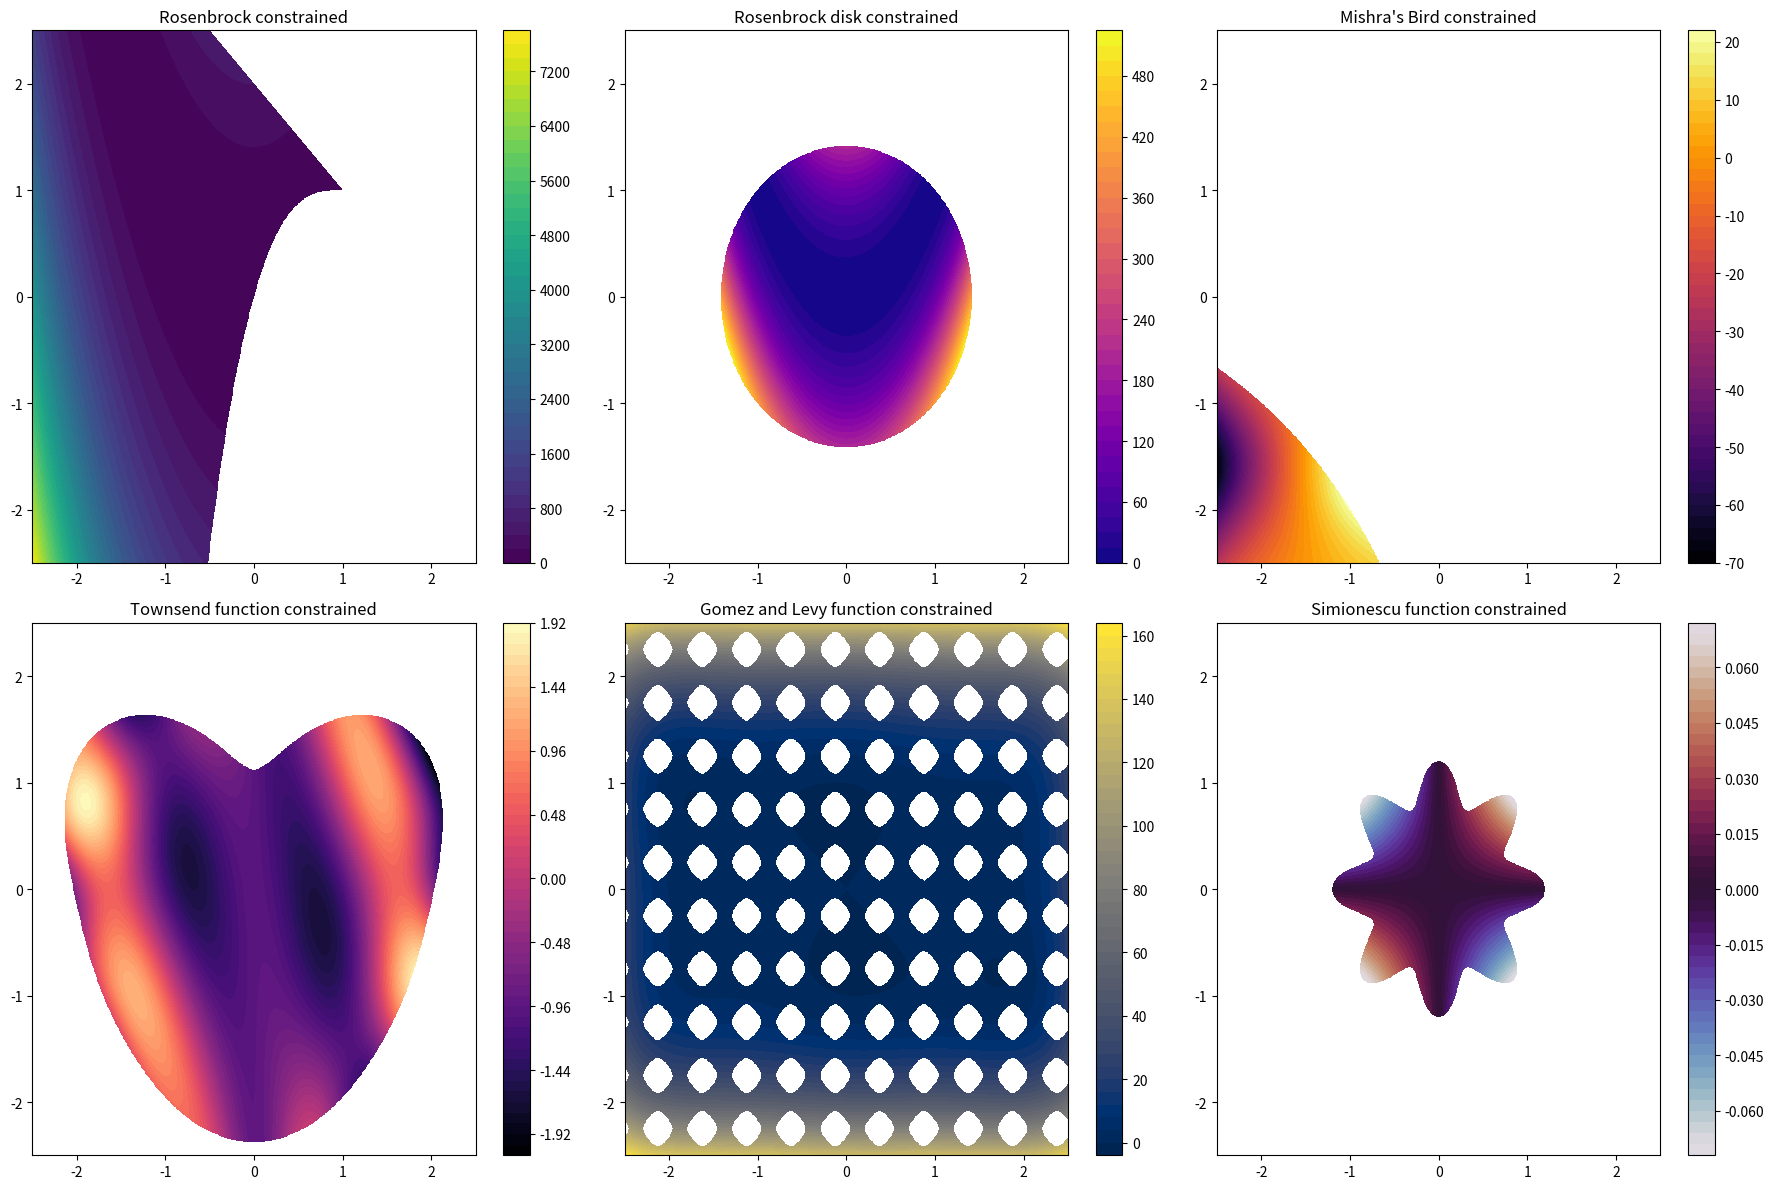

Python code for this plot:
import numpy as np
import matplotlib.pyplot as plt

# Funciones de prueba

def rosenbrock_constrained(x, y):
    """
    Calcula la función de Rosenbrock con restricciones adicionales.

    Parámetros:
    x : float
        Coordenada x.
    y : float
        Coordenada y.

    Restricciones:
    - (x - 1)^3 - y + 1 <= 0
    - x + y - 2 <= 0

    Retorna:
    float:
        Valor de la función si se cumplen ambas restricciones, np.inf (infinito) de lo contrario.
    """
    f = (1 - x)**2 + 100 * (y - x**2)**2
    constraint1 = (x - 1)**3 - y + 1
    constraint2 = x + y - 2
    return f if (constraint1 <= 0) and (constraint2 <= 0) else np.inf

def rosenbrock_disk(x, y):
    """
    Calcula la función de Rosenbrock con una restricción de disco.

    Parámetros:
    x : float
        Coordenada x.
    y : float
        Coordenada y.

    Restricción:
    x^2 + y^2 - 2 <= 0

    Retorna:
    float:
        Valor de la función si se cumple la restricción, np.inf (infinito) de lo contrario.
    """
    f = (1 - x)**2 + 100 * (y - x**2)**2
    constraint = x**2 + y**2 - 2
    return f if (constraint <= 0) else np.inf

def mishra_bird(x, y):
    """
    Calcula la función de Mishra's Bird con una restricción circular.

    Parámetros:
    x : float
        Coordenada x.
    y : float
        Coordenada y.

    Restricción:
    (x + 5)^2 + (y + 5)^2 - 25 < 0

    Retorna:
    float:
        Valor de la función si se cumple la restricción, np.inf (infinito) de lo contrario.
    """
    f = np.sin(y) * np.exp((1 - np.cos(x))**2) + np.cos(x) * np.exp((1 - np.sin(y))**2) + (x - y)**2
    constraint = (x + 5)**2 + (y + 5)**2 - 25
    return f if (constraint < 0) else np.inf

def townsend(x, y):
    """
    Calcula la función de Townsend con una restricción elíptica.

    Parámetros:
    x : float
        Coordenada x.
    y : float
        Coordenada y.

    Restricción:
    x^2 + y^2 - [2*cos(t) - 0.5*cos(2*t) - 0.25*cos(3*t) - 0.125*cos(4*t)]^2 - [2*sin(t)]^2 < 0,
    donde t = arctan2(x, y)

    Retorna:
    float:
        Valor de la función si se cumple la restricción, np.inf (infinito) de lo contrario.
    """
    f = -np.cos((x - 0.1) * y)**2 - x * np.sin(3 * x + y)
    t = np.arctan2(x, y)
    constraint = x**2 + y**2 - (2 * np.cos(t) - 0.5 * np.cos(2 * t) - 0.25 * np.cos(3 * t) - 0.125 * np.cos(4 * t))**2 - (2 * np.sin(t))**2
    return f if (constraint < 0) else np.inf

def gomez_levy(x, y):
    """
    Calcula la función de Gomez and Levy con una restricción sinusoidal.

    Parámetros:
    x : float
        Coordenada x.
    y : float
        Coordenada y.

    Restricción:
    -sin(4*pi*x) + 2*sin(2*pi*y)^2 - 1.5 <= 0

    Retorna:
    float:
        Valor de la función si se cumple la restricción, np.inf (infinito) de lo contrario.
    """
    f = 4 * x**2 - 2.1 * x**4 + (1/3) * x**6 + x * y - 4 * y**2 + 4 * y**4
    constraint = -np.sin(4 * np.pi * x) + 2 * np.sin(2 * np.pi * y)**2 - 1.5
    return f if (constraint <= 0) else np.inf

def simionescu(x, y):
    """
    Calcula la función de Simionescu con una restricción elíptica.

    Parámetros:
    x : float
        Coordenada x.
    y : float
        Coordenada y.

    Restricción:
    x^2 + y^2 <= (r_T + r_S*cos(n*arctan(x/y)))^2,
    donde r_T = 1, r_S = 0.2, n = 8

    Retorna:
    float:
        Valor de la función si se cumple la restricción, np.inf (infinito) de lo contrario.
    """
    f = 0.1 * x * y
    r_T = 1
    r_S = 0.2
    n = 8
    constraint = (r_T + r_S * np.cos(n * np.arctan(x / y)))**2
    return f if (x**2 + y**2 <= constraint) else np.inf

# Vectorizar las funciones
rosenbrock_constrained_vec = np.vectorize(rosenbrock_constrained)
rosenbrock_disk_vec = np.vectorize(rosenbrock_disk)
mishra_bird_vec = np.vectorize(mishra_bird)
townsend_vec = np.vectorize(townsend)
gomez_levy_vec = np.vectorize(gomez_levy)
simionescu_vec = np.vectorize(simionescu)

# Rangos de las variables
x = np.linspace(-2.5, 2.5, 500)
y = np.linspace(-2.5, 2.5, 500)
X, Y = np.meshgrid(x, y)

# Evaluar las funciones en la malla
Z1 = rosenbrock_constrained_vec(X, Y)
Z2 = rosenbrock_disk_vec(X, Y)
Z3 = mishra_bird_vec(X, Y)
Z4 = townsend_vec(X, Y)
Z5 = gomez_levy_vec(X, Y)
Z6 = simionescu_vec(X, Y)

# Graficar las funciones
plt.figure(figsize=(18, 12))

plt.subplot(231)
plt.contourf(X, Y, Z1, levels=50, cmap='viridis')
plt.title('Rosenbrock constrained')
plt.colorbar()

plt.subplot(232)
plt.contourf(X, Y, Z2, levels=50, cmap='plasma')
plt.title('Rosenbrock disk constrained')
plt.colorbar()

plt.subplot(233)
plt.contourf(X, Y, Z3, levels=50, cmap='inferno')
plt.title("Mishra's Bird constrained")
plt.colorbar()

plt.subplot(234)
plt.contourf(X, Y, Z4, levels=50, cmap='magma')
plt.title('Townsend function constrained')
plt.colorbar()

plt.subplot(235)
plt.contourf(X, Y, Z5, levels=50, cmap='cividis')
plt.title('Gomez and Levy function constrained')
plt.colorbar()

plt.subplot(236)
plt.contourf(X, Y, Z6, levels=50, cmap='twilight')
plt.title('Simionescu function constrained')
plt.colorbar()

plt.tight_layout()
plt.show()
